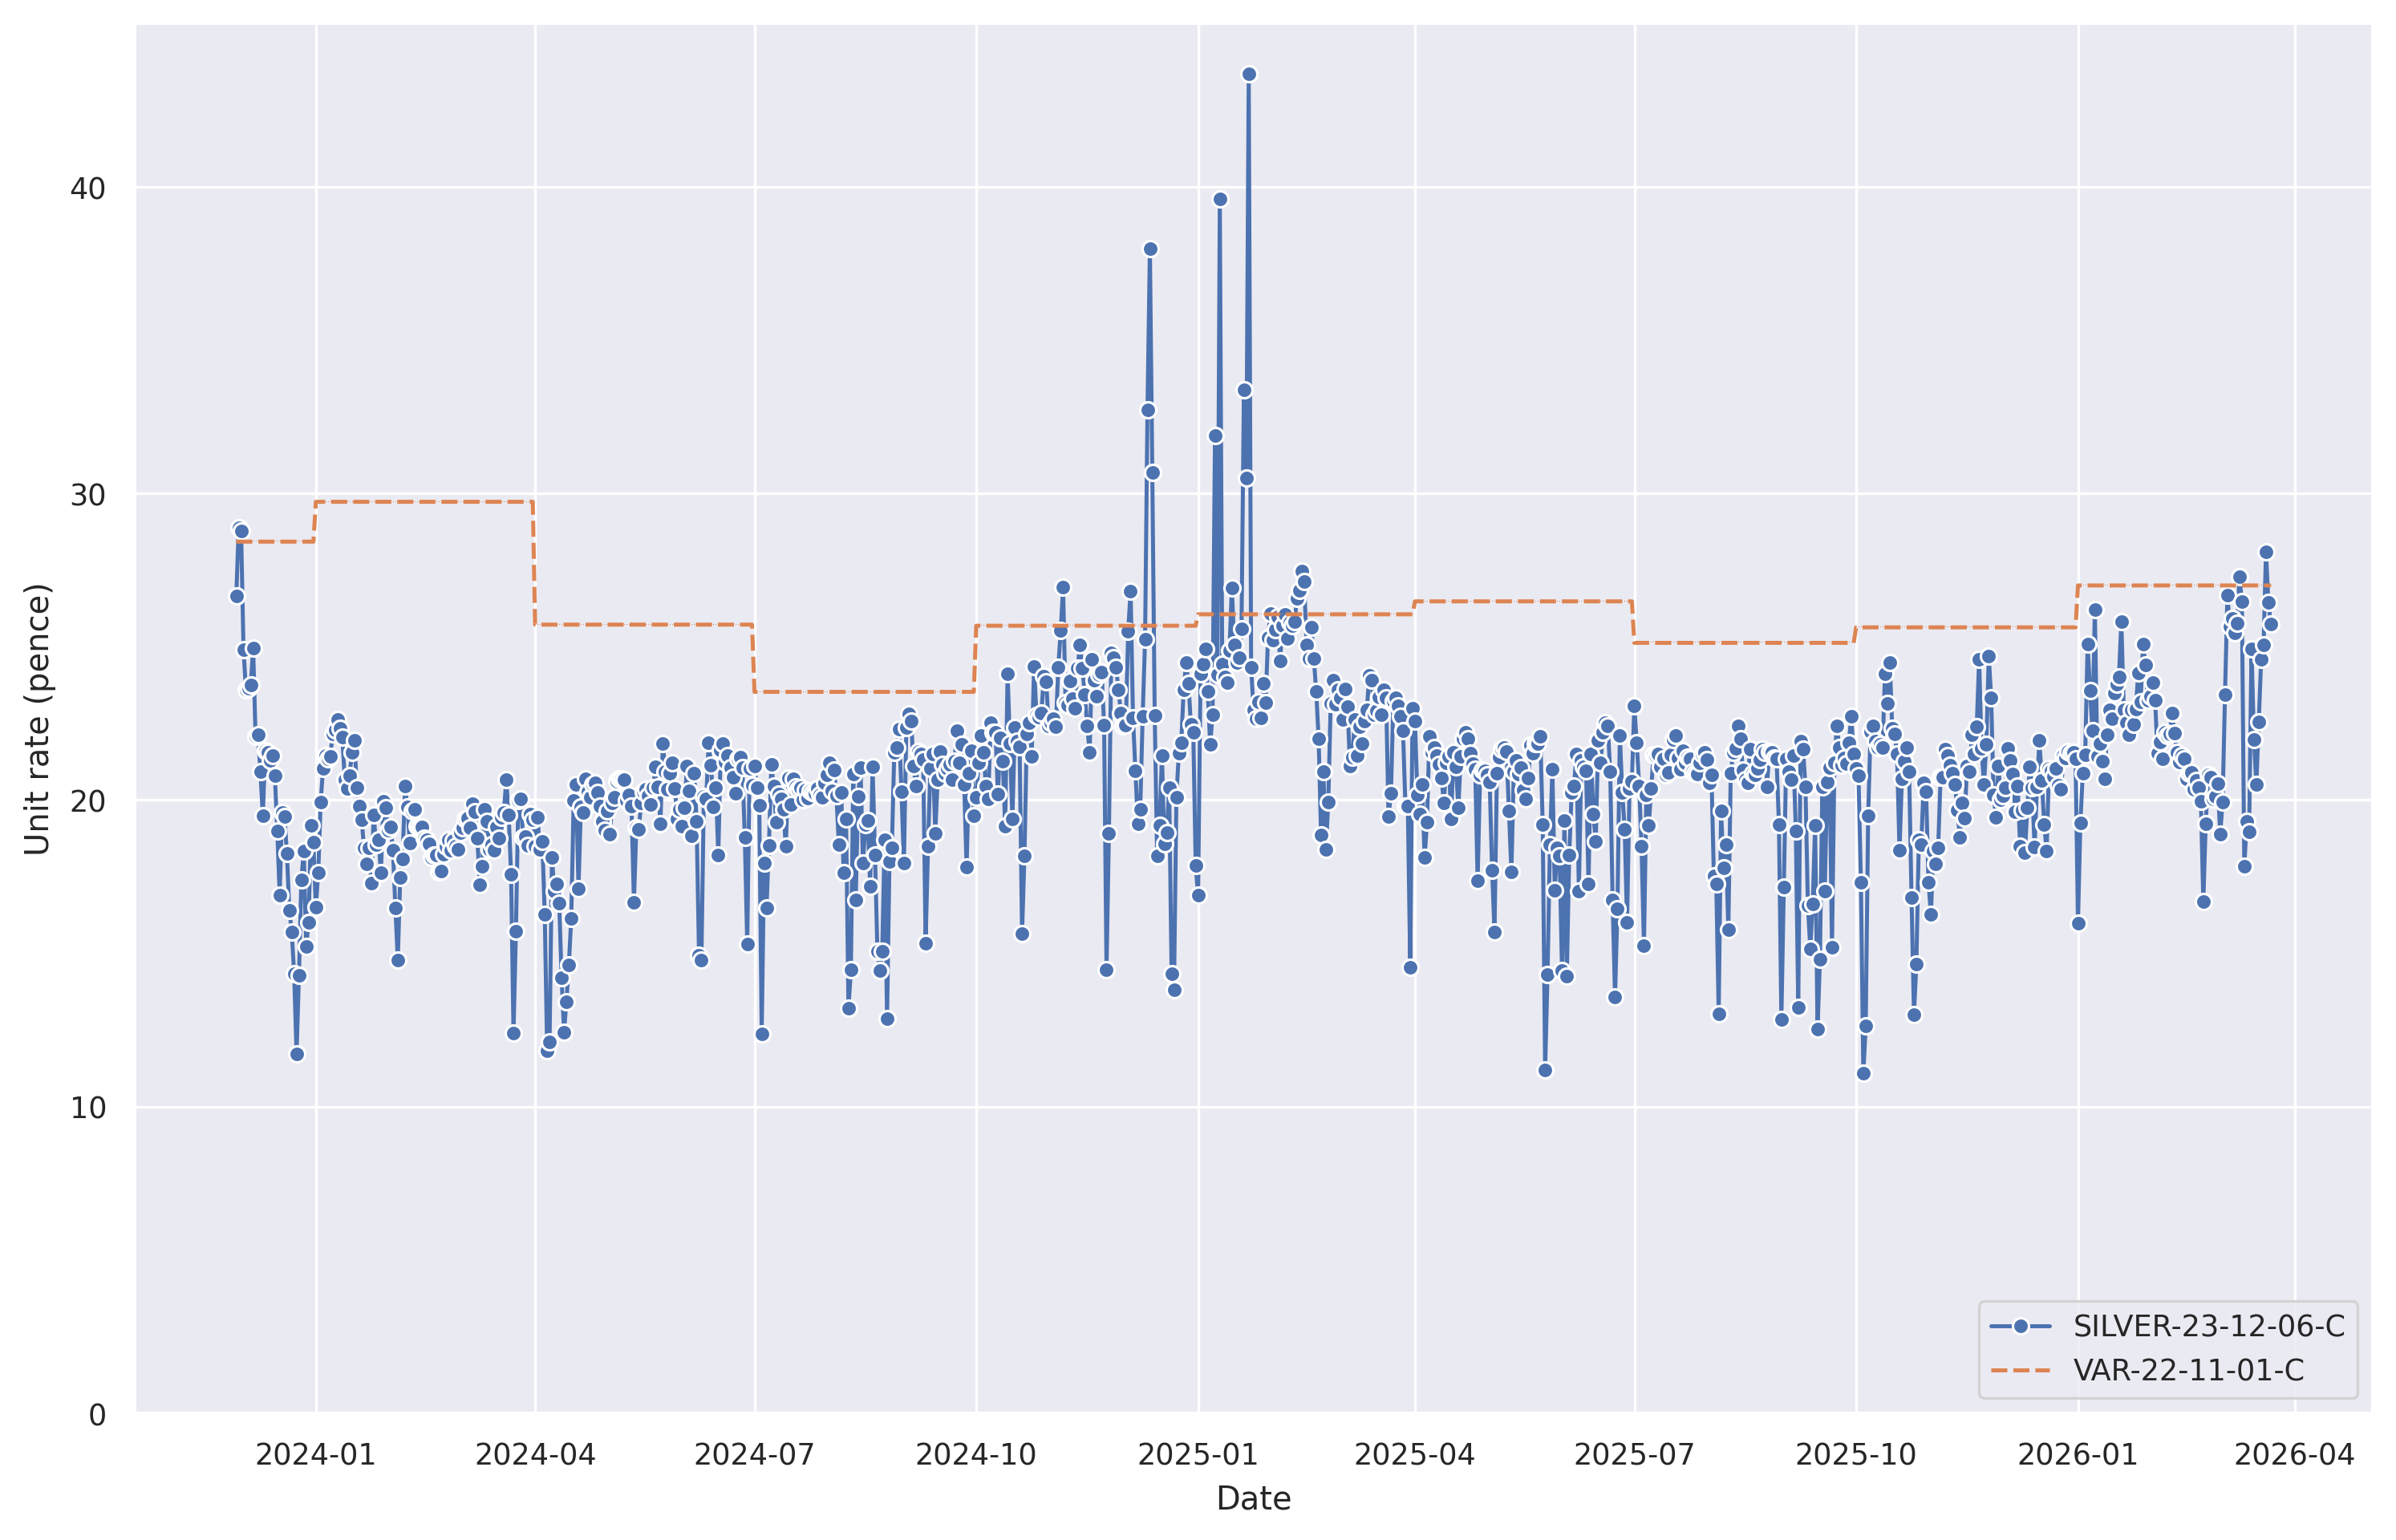

The data file committed next to this chart (first rows):
, SILVER-23-12-06-C, VAR-22-11-01-C
2026-03-22 00:00:00+00:00, 25.74, 27
2026-03-21 00:00:00+00:00, 26.44, 27
2026-03-20 00:00:00+00:00, 28.1, 27
2026-03-19 00:00:00+00:00, 25.05, 27
2026-03-18 00:00:00+00:00, 24.59, 27
2026-03-17 00:00:00+00:00, 22.55, 27
2026-03-16 00:00:00+00:00, 20.52, 27
2026-03-15 00:00:00+00:00, 21.98, 27
2026-03-14 00:00:00+00:00, 24.93, 27
2026-03-13 00:00:00+00:00, 18.95, 27
2026-03-12 00:00:00+00:00, 19.31, 27
2026-03-11 00:00:00+00:00, 17.83, 27
2026-03-10 00:00:00+00:00, 26.48, 27
2026-03-09 00:00:00+00:00, 27.29, 27
2026-03-08 00:00:00+00:00, 25.76, 27
2026-03-07 00:00:00+00:00, 25.46, 27
2026-03-06 00:00:00+00:00, 25.92, 27
2026-03-05 00:00:00+00:00, 25.67, 27
2026-03-04 00:00:00+00:00, 26.68, 27
2026-03-03 00:00:00+00:00, 23.45, 27
2026-03-02 00:00:00+00:00, 19.93, 27
2026-03-01 00:00:00+00:00, 18.89, 27
2026-02-28 00:00:00+00:00, 20.54, 27
2026-02-27 00:00:00+00:00, 20.12, 27
2026-02-26 00:00:00+00:00, 20.04, 27
2026-02-25 00:00:00+00:00, 20.75, 27
2026-02-24 00:00:00+00:00, 20.81, 27
2026-02-23 00:00:00+00:00, 19.23, 27
2026-02-22 00:00:00+00:00, 16.68, 27
2026-02-21 00:00:00+00:00, 19.96, 27
2026-02-20 00:00:00+00:00, 20.4, 27
2026-02-19 00:00:00+00:00, 20.63, 27
2026-02-18 00:00:00+00:00, 20.34, 27
2026-02-17 00:00:00+00:00, 20.91, 27
2026-02-16 00:00:00+00:00, 20.88, 27
2026-02-15 00:00:00+00:00, 20.7, 27
2026-02-14 00:00:00+00:00, 21.34, 27
2026-02-13 00:00:00+00:00, 21.45, 27
2026-02-12 00:00:00+00:00, 21.25, 27
2026-02-11 00:00:00+00:00, 21.57, 27
2026-02-10 00:00:00+00:00, 22.18, 27
2026-02-09 00:00:00+00:00, 22.84, 27
2026-02-08 00:00:00+00:00, 22.17, 27
2026-02-07 00:00:00+00:00, 22.09, 27
2026-02-06 00:00:00+00:00, 22.22, 27
2026-02-05 00:00:00+00:00, 21.35, 27
2026-02-04 00:00:00+00:00, 21.9, 27
2026-02-03 00:00:00+00:00, 21.52, 27
2026-02-02 00:00:00+00:00, 23.26, 27
2026-02-01 00:00:00+00:00, 23.84, 27
2026-01-31 00:00:00+00:00, 23.37, 27
2026-01-30 00:00:00+00:00, 23.26, 27
2026-01-29 00:00:00+00:00, 24.41, 27
2026-01-28 00:00:00+00:00, 25.07, 27
2026-01-27 00:00:00+00:00, 23.2, 27
2026-01-26 00:00:00+00:00, 24.15, 27
2026-01-25 00:00:00+00:00, 22.97, 27
2026-01-24 00:00:00+00:00, 22.48, 27
2026-01-23 00:00:00+00:00, 22.95, 27
2026-01-22 00:00:00+00:00, 22.13, 27
... 785 more rows
